The GitHub repository Paras-so/Rice-leaf-disease-predictor contains a labelled image folder "overlays" with 6 categories: bacterial leaf blight, brown spot, healthy, leaf blast, leaf scald, narrow brown spot. Examples follow, each with its label.

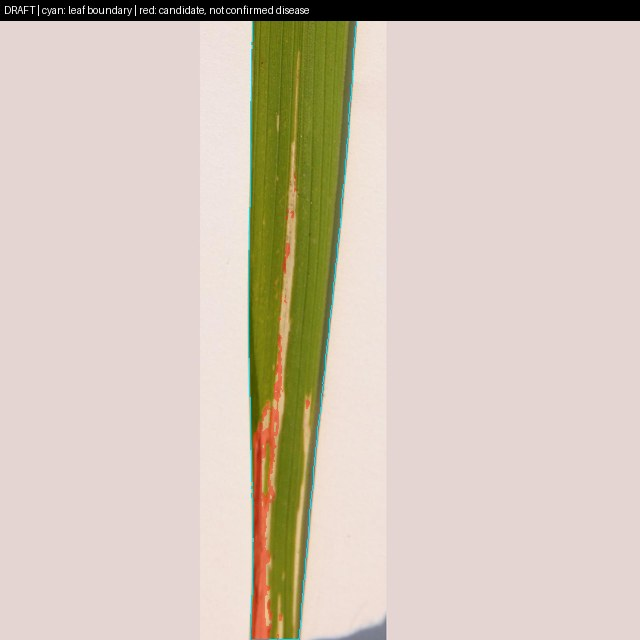
Label: bacterial leaf blight

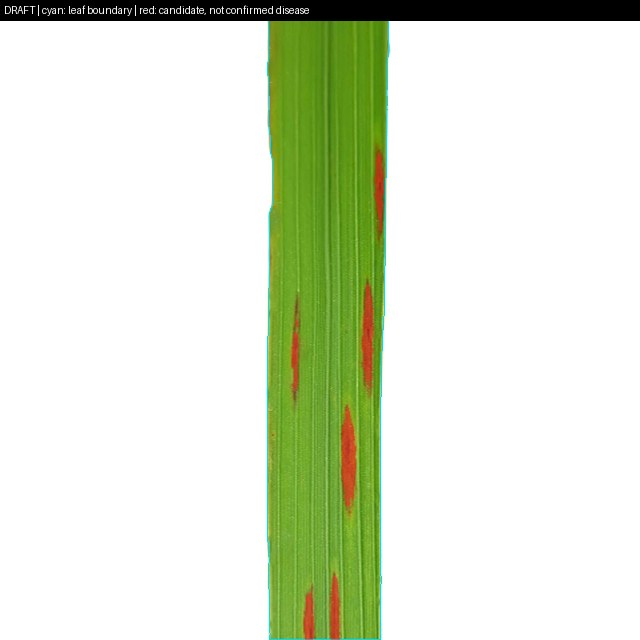
Label: narrow brown spot

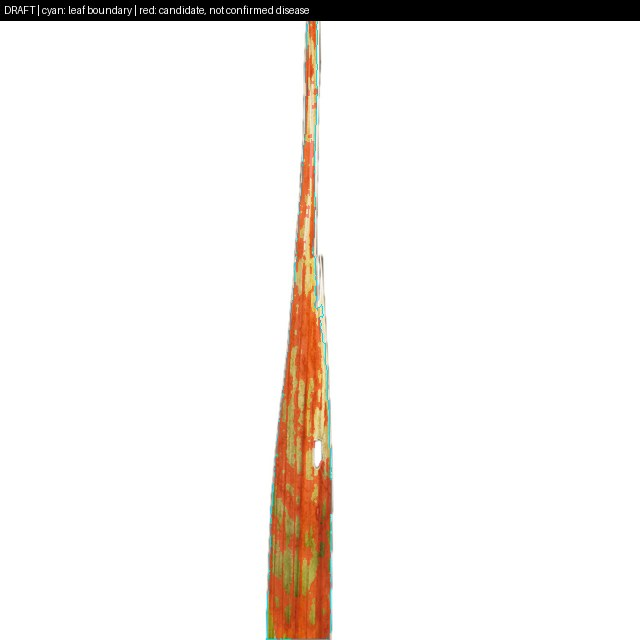
Label: leaf scald

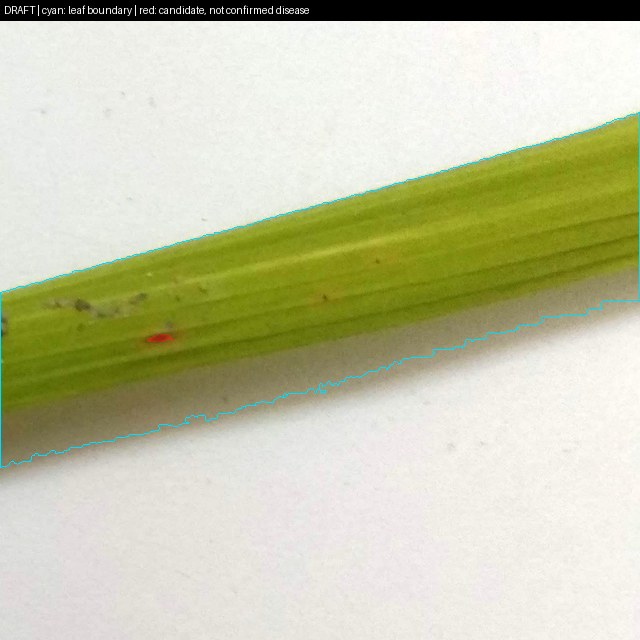
Label: brown spot

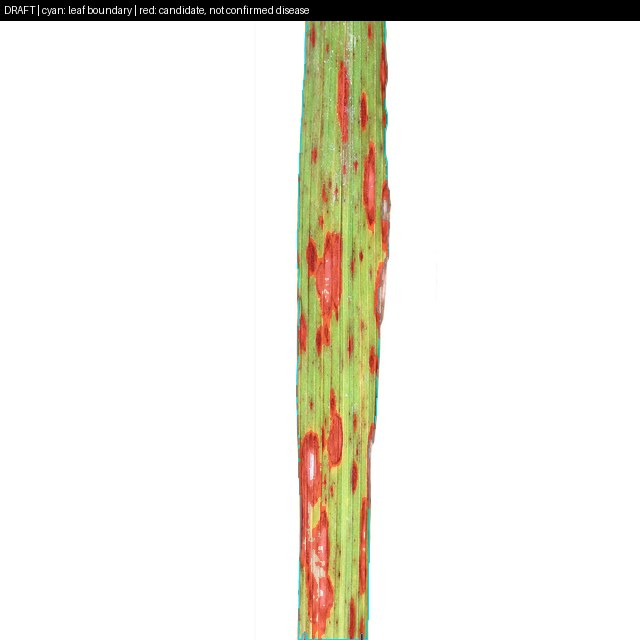
Label: leaf blast

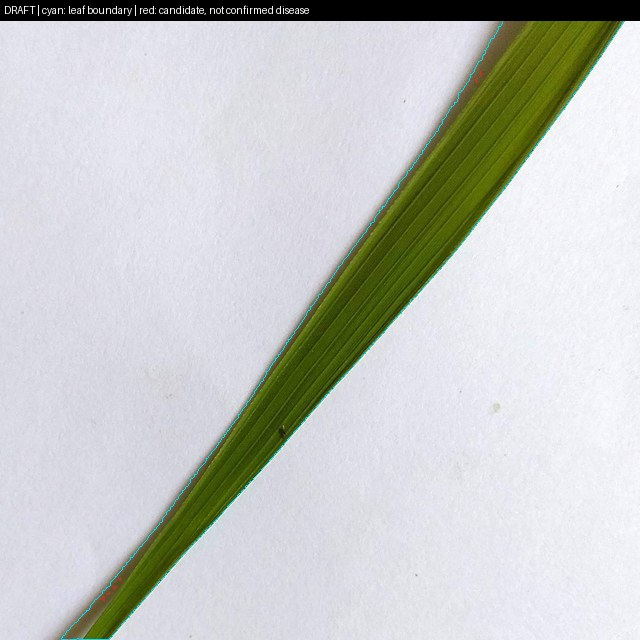
Label: healthy
